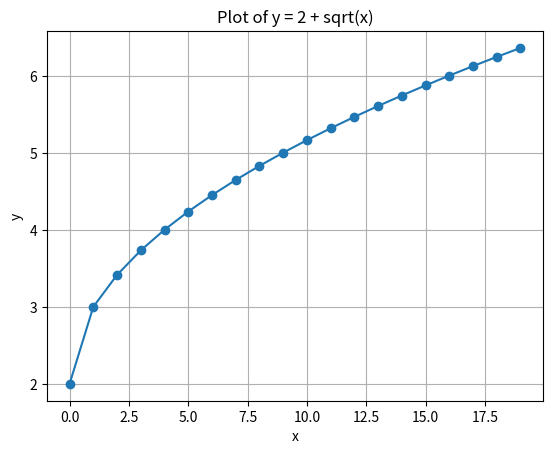

Write the Python code that produced this figure.
import math

import matplotlib.pyplot as plt


class DataGenerator:
    def __init__(self, start: int, end: int) -> None:
        self.start = start
        self.end = end

    def generate_data(self) -> list[float]:
        return [2 + math.sqrt(x) for x in range(self.start, self.end)]

class Plotter:
    def __init__(self, x: list[int], y: list[float]) -> None:
        self.x = x
        self.y = y

    def plot(self) -> None:
        plt.plot(self.x, self.y, marker='o')
        plt.title('Plot of y = 2 + sqrt(x)')
        plt.xlabel('x')
        plt.ylabel('y')
        plt.grid(True)
        plt.show()

def main() -> None:
    start, end = 0, 20
    data_gen = DataGenerator(start, end)
    y_values = data_gen.generate_data()
    x_values = list(range(start, end))

    plotter = Plotter(x_values, y_values)
    plotter.plot()

if __name__ == "__main__":
    main()
